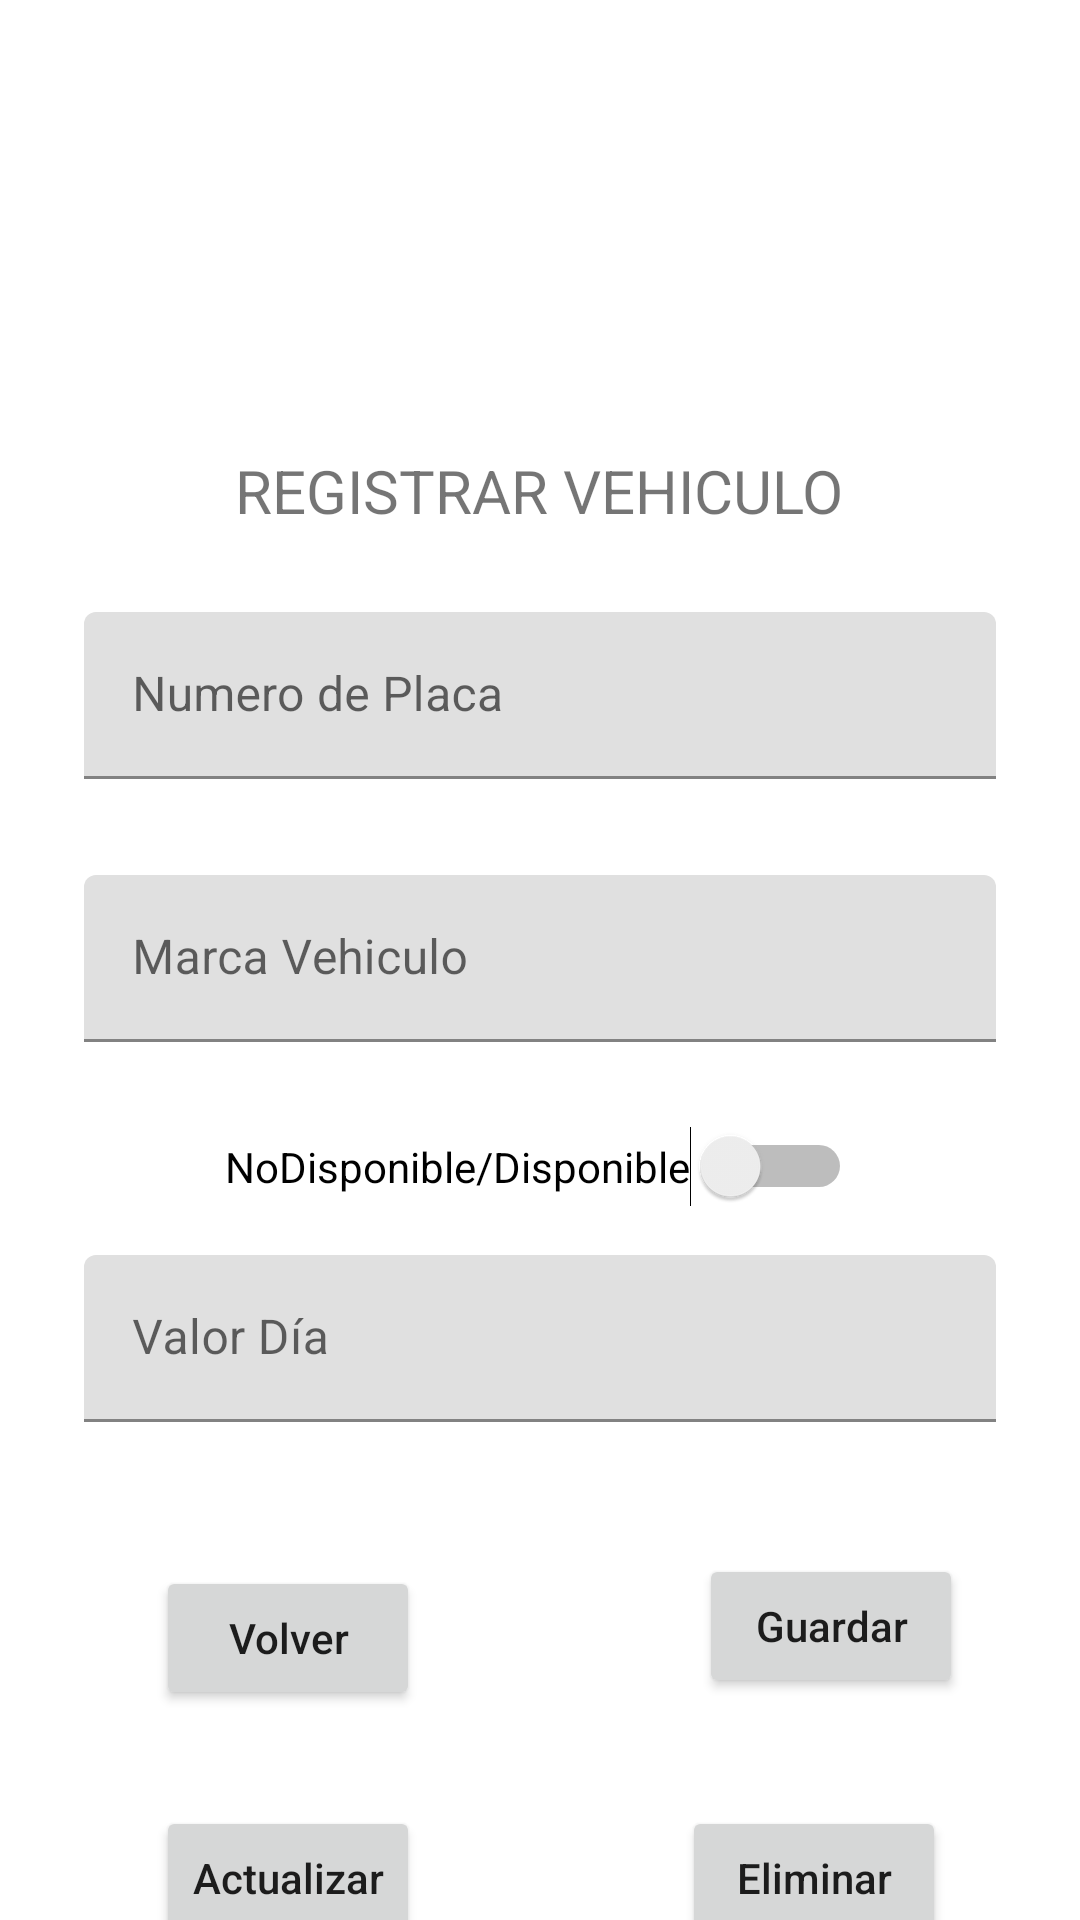

Reconstruct the res/layout file that produces this screen, plus the resources it refers to.
<!-- AndroidManifest.xml: application theme Theme.RentaCarros -->
<!-- res/layout/activity_main_registrar_vehiculos.xml -->
<?xml version="1.0" encoding="utf-8"?>
<androidx.constraintlayout.widget.ConstraintLayout xmlns:android="http://schemas.android.com/apk/res/android"
    xmlns:app="http://schemas.android.com/apk/res-auto"
    xmlns:tools="http://schemas.android.com/tools"
    android:layout_width="match_parent"
    android:layout_height="match_parent"
    tools:context=".MainActivity_Registrar_Vehiculos">

    <TextView
        android:id="@+id/textView3"
        android:layout_width="220dp"
        android:layout_height="22dp"
        android:layout_marginTop="150dp"
        android:text="Registrar Vehiculo"
        android:textAlignment="center"
        android:textAllCaps="true"
        android:textSize="20sp"
        app:layout_constraintEnd_toEndOf="parent"
        app:layout_constraintHorizontal_bias="0.497"
        app:layout_constraintStart_toStartOf="parent"
        app:layout_constraintTop_toTopOf="parent" />

    <com.google.android.material.textfield.TextInputLayout
        android:id="@+id/textInputLayout5"
        android:layout_width="304dp"
        android:layout_height="wrap_content"
        android:layout_marginTop="32dp"
        app:layout_constraintEnd_toEndOf="parent"
        app:layout_constraintStart_toStartOf="parent"
        app:layout_constraintTop_toBottomOf="@+id/textView3">

        <com.google.android.material.textfield.TextInputEditText
            android:id="@+id/etPlaca"
            android:layout_width="match_parent"
            android:layout_height="wrap_content"
            android:hint="Numero de Placa" />
    </com.google.android.material.textfield.TextInputLayout>

    <com.google.android.material.textfield.TextInputLayout
        android:id="@+id/textInputLayout6"
        android:layout_width="304dp"
        android:layout_height="wrap_content"
        android:layout_marginTop="32dp"
        app:layout_constraintEnd_toEndOf="parent"
        app:layout_constraintStart_toStartOf="parent"
        app:layout_constraintTop_toBottomOf="@+id/textInputLayout5">

        <com.google.android.material.textfield.TextInputEditText
            android:id="@+id/etMarcaVeh"
            android:layout_width="match_parent"
            android:layout_height="wrap_content"
            android:hint="Marca Vehiculo" />
    </com.google.android.material.textfield.TextInputLayout>

    <Switch
        android:id="@+id/swDispo"
        android:layout_width="wrap_content"
        android:layout_height="wrap_content"
        android:layout_marginTop="28dp"
        android:text="NoDisponible/Disponible"
        android:textAlignment="center"
        app:layout_constraintEnd_toEndOf="parent"
        app:layout_constraintHorizontal_bias="0.497"
        app:layout_constraintStart_toStartOf="parent"
        app:layout_constraintTop_toBottomOf="@+id/textInputLayout6" />

    <Button
        android:id="@+id/btnVolverOpc"
        android:layout_width="wrap_content"
        android:layout_height="wrap_content"
        android:layout_marginStart="52dp"
        android:layout_marginTop="48dp"
        android:text="Volver"
        android:textAlignment="center"
        android:textAllCaps="false"
        app:layout_constraintStart_toStartOf="parent"
        app:layout_constraintTop_toBottomOf="@+id/textInputLayout9" />

    <Button
        android:id="@+id/btnSaveVehic"
        android:layout_width="wrap_content"
        android:layout_height="wrap_content"
        android:layout_marginTop="44dp"
        android:text="Guardar"
        android:textAlignment="center"
        android:textAllCaps="false"
        app:layout_constraintEnd_toEndOf="parent"
        app:layout_constraintHorizontal_bias="0.705"
        app:layout_constraintStart_toEndOf="@+id/btnVolverOpc"
        app:layout_constraintTop_toBottomOf="@+id/textInputLayout9" />

    <com.google.android.material.textfield.TextInputLayout
        android:id="@+id/textInputLayout9"
        android:layout_width="304dp"
        android:layout_height="wrap_content"
        android:layout_marginTop="16dp"
        app:layout_constraintEnd_toEndOf="parent"
        app:layout_constraintStart_toStartOf="parent"
        app:layout_constraintTop_toBottomOf="@+id/swDispo">

        <com.google.android.material.textfield.TextInputEditText
            android:id="@+id/etvalordia"
            android:layout_width="match_parent"
            android:layout_height="wrap_content"
            android:hint="Valor Día" />
    </com.google.android.material.textfield.TextInputLayout>

    <Button
        android:id="@+id/btnUpdateV"
        android:layout_width="wrap_content"
        android:layout_height="wrap_content"
        android:layout_marginStart="52dp"
        android:layout_marginTop="32dp"
        android:text="Actualizar"
        android:textAllCaps="false"
        app:layout_constraintStart_toStartOf="parent"
        app:layout_constraintTop_toBottomOf="@+id/btnVolverOpc" />

    <Button
        android:id="@+id/btnDeleteV"
        android:layout_width="wrap_content"
        android:layout_height="wrap_content"
        android:layout_marginTop="36dp"
        android:text="Eliminar"
        android:textAllCaps="false"
        app:layout_constraintEnd_toEndOf="parent"
        app:layout_constraintHorizontal_bias="0.662"
        app:layout_constraintStart_toEndOf="@+id/btnUpdateV"
        app:layout_constraintTop_toBottomOf="@+id/btnSaveVehic" />

    <Button
        android:id="@+id/btnSearchV"
        android:layout_width="wrap_content"
        android:layout_height="wrap_content"
        android:layout_marginTop="8dp"
        android:text="Buscar"
        android:textAllCaps="false"
        app:layout_constraintEnd_toEndOf="parent"
        app:layout_constraintStart_toStartOf="parent"
        app:layout_constraintTop_toBottomOf="@+id/btnUpdateV" />

</androidx.constraintlayout.widget.ConstraintLayout>
<!-- resources referenced by this layout -->
<resources>
  <style name="Theme.RentaCarros" parent="Theme.MaterialComponents.DayNight.DarkActionBar">
          
          <item name="colorPrimary">@color/purple_500</item>
          <item name="colorPrimaryVariant">@color/purple_700</item>
          <item name="colorOnPrimary">@color/white</item>
          
          <item name="colorSecondary">@color/teal_200</item>
          <item name="colorSecondaryVariant">@color/teal_700</item>
          <item name="colorOnSecondary">@color/black</item>
          
          <item name="android:statusBarColor">?attr/colorPrimaryVariant</item>
          
      </style>
  <!-- not gathered from this repository: default colours our renderer supplied (Android Studio template values) -->
  <color name="purple_500">#FF6200EE</color>
  <color name="purple_700">#FF3700B3</color>
  <color name="teal_200">#FF03DAC5</color>
  <color name="teal_700">#FF018786</color>
  <color name="black">#FF000000</color>
  <color name="white">#FFFFFFFF</color>
</resources>
